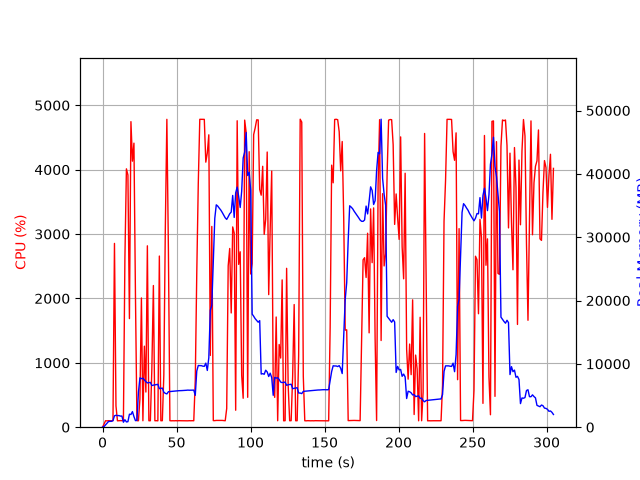

Data behind this chart, as committed beside it:
elapsed_time, nproc, cpu, mem_real, mem_virtual
4.363059997558594e-05, 1, 0.0, 10.07, 3186
1.006, 1, 47.7, 95.77, 774.7
2.014, 1, 100.2, 359.8, 1895
3.022, 1, 98.2, 617.8, 3181
4.029, 1, 101.3, 895.8, 3181
5.036, 1, 100.3, 924.6, 2669
6.044, 1, 99.2, 924.6, 2669
7.05, 1, 101.3, 1044, 4986
8.058, 1, 2854, 1803, 7417
9.065, 1, 331.7, 1878, 7526
10.07, 1, 99.3, 1829, 7526
11.08, 1, 101.2, 1837, 7526
12.09, 1, 102.3, 1752, 7526
13.09, 1, 101.3, 1760, 7526
14.1, 1, 103.2, 786.9, 7598
15.11, 1, 2624, 1181, 7598
16.13, 1, 4013, 830.3, 7630
17.14, 1, 3917, 871.3, 7630
18.16, 1, 1687, 2052, 8296
19.18, 1, 4746, 2005, 8296
20.2, 1, 4132, 2462, 8296
21.21, 1, 4412, 1676, 8296
22.23, 1, 2065, 1035, 9320
23.23, 1, 101.2, 1092, 9320
24.24, 1, 100.2, 5501, 20930
25.25, 1, 436.7, 7790, 21010
26.26, 1, 2007, 7662, 21010
27.27, 1, 100.3, 7731, 21010
28.27, 1, 1258, 7455, 21010
29.28, 1, 546.2, 7191, 21010
30.29, 1, 2817, 6993, 21010
31.29, 1, 100.3, 7037, 21010
32.3, 1, 100.3, 7073, 21010
33.31, 1, 903.6, 6578, 21010
34.35, 1, 2200, 6640, 21010
35.36, 1, 100.3, 6681, 21010
36.37, 1, 101.2, 6723, 21010
37.38, 1, 99.3, 6766, 21010
38.38, 1, 2658, 6089, 21010
39.39, 1, 100.2, 6137, 21010
40.4, 1, 101.3, 6173, 21010
41.41, 1, 812.0, 5525, 21010
42.41, 1, 3087, 5347, 21010
43.46, 1, 4782, 5255, 21010
44.5, 1, 2745, 5604, 21065
45.51, 1, 101.3, 5632, 21065
46.52, 1, 99.3, 5652, 21065
47.52, 1, 100.4, 5672, 21065
48.53, 1, 99.4, 5695, 21065
49.53, 1, 101.3, 5716, 21065
50.54, 1, 99.2, 5736, 21065
51.55, 1, 101.3, 5762, 21065
52.56, 1, 100.2, 5766, 21065
53.57, 1, 100.2, 5782, 21065
54.58, 1, 100.0, 5794, 21065
55.58, 1, 100.1, 5818, 21065
56.59, 1, 101.1, 5830, 21065
57.6, 1, 99.1, 5856, 21065
58.61, 1, 101.0, 5840, 21065
59.62, 1, 100.0, 5850, 21065
... 242 more rows
